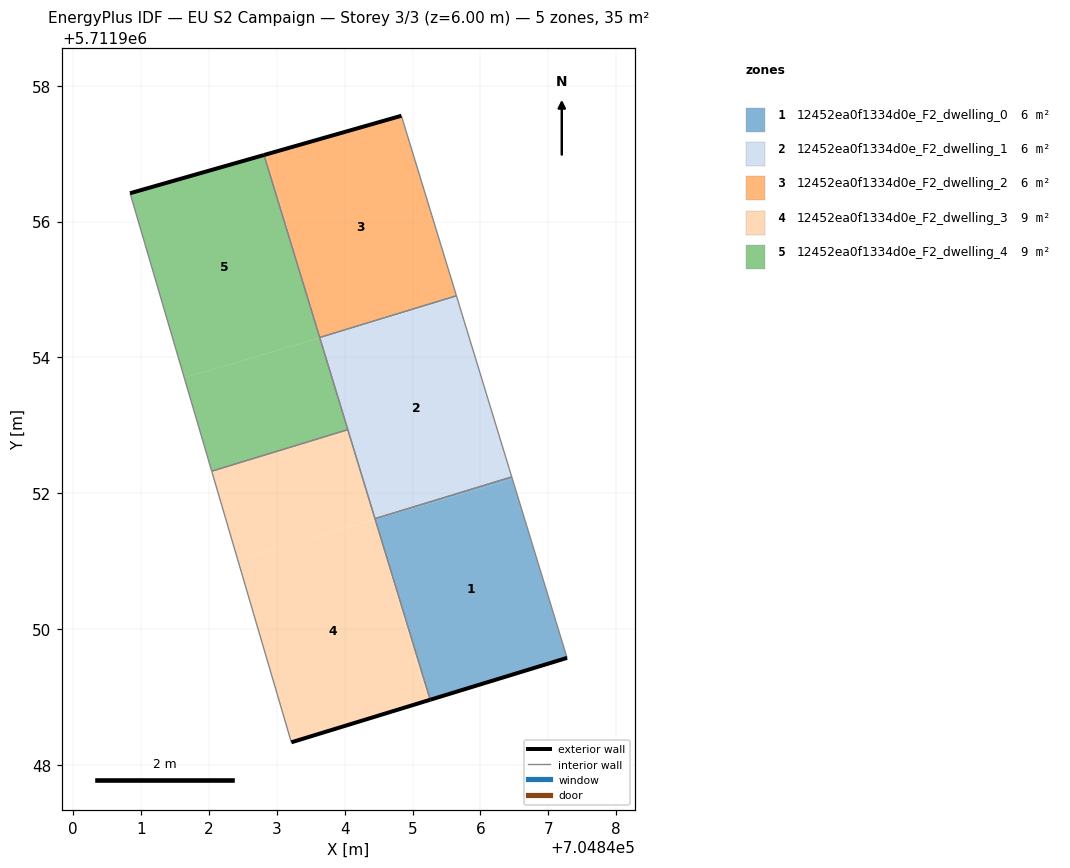
=== STOREY PLAN SPEC (per zone: floor XY polygon, exterior-wall plan segments, windows/doors) ===
zone 1: 12452ea0f1334d0e_F2_dwelling_0  (5.9 m²)
  floor: (704847.28, 5711949.57) (704846.47, 5711952.21) (704844.45, 5711951.61) (704845.26, 5711948.96)
  floor: (704846.47, 5711952.21) (704846.46, 5711952.24) (704844.45, 5711951.62) (704844.45, 5711951.61)
  exterior wall: (704847.28, 5711949.57) – (704845.26, 5711948.96)  [2.1 m]
  interior walls: 3
zone 2: 12452ea0f1334d0e_F2_dwelling_1  (5.9 m²)
  floor: (704846.46, 5711952.24) (704845.66, 5711954.88) (704843.65, 5711954.29) (704844.19, 5711952.46) (704844.45, 5711951.62)
  floor: (704845.66, 5711954.88) (704845.65, 5711954.91) (704843.63, 5711954.29)
  floor: (704844.19, 5711952.46) (704843.65, 5711954.29) (704843.64, 5711954.29)
  interior walls: 5
zone 3: 12452ea0f1334d0e_F2_dwelling_2  (5.9 m²)
  floor: (704845.65, 5711954.91) (704844.84, 5711957.56) (704842.84, 5711956.99) (704843.58, 5711954.47) (704843.63, 5711954.29)
  floor: (704843.58, 5711954.47) (704842.84, 5711956.99) (704842.81, 5711956.98)
  exterior wall: (704842.81, 5711956.98) – (704844.84, 5711957.56)  [2.1 m]
  interior walls: 3
zone 4: 12452ea0f1334d0e_F2_dwelling_3  (8.8 m²)
  floor: (704844.44, 5711951.61) (704844.20, 5711952.45) (704844.05, 5711952.93) (704842.04, 5711952.32) (704842.43, 5711951.02)
  floor: (704845.23, 5711948.95) (704844.45, 5711951.61) (704842.43, 5711951.02) (704843.21, 5711948.33)
  floor: (704845.26, 5711948.96) (704844.45, 5711951.61) (704845.23, 5711948.95)
  exterior wall: (704845.26, 5711948.96) – (704843.21, 5711948.33)  [2.1 m]
  interior walls: 4
zone 5: 12452ea0f1334d0e_F2_dwelling_4  (8.8 m²)
  floor: (704843.63, 5711954.29) (704843.59, 5711954.43) (704842.81, 5711956.98) (704840.84, 5711956.42) (704841.64, 5711953.70)
  floor: (704844.05, 5711952.93) (704843.63, 5711954.29) (704841.64, 5711953.70) (704842.04, 5711952.32)
  exterior wall: (704840.84, 5711956.42) – (704842.81, 5711956.98)  [2.1 m]
  interior walls: 4

=== DERIVED (storey summary) ===
Building: EU S2 Campaign
Storey: 3 of 3  (floor level z = 6.00 m)
Storey gross floor area: 35.2 m²
Zones on this storey: 5
  - 12452ea0f1334d0e_F2_dwelling_0: floor 5.9 m²; exterior wall 2.1 m (6.3 m²); WWR 0.0%
  - 12452ea0f1334d0e_F2_dwelling_1: floor 5.9 m²
  - 12452ea0f1334d0e_F2_dwelling_2: floor 5.9 m²; exterior wall 2.1 m (6.3 m²); WWR 0.0%
  - 12452ea0f1334d0e_F2_dwelling_3: floor 8.8 m²; exterior wall 2.1 m (6.4 m²); WWR 0.0%
  - 12452ea0f1334d0e_F2_dwelling_4: floor 8.8 m²; exterior wall 2.1 m (6.2 m²); WWR 0.0%
Zone adjacency (shared interzone walls):
  - 12452ea0f1334d0e_F2_dwelling_0 ↔ 12452ea0f1334d0e_F2_dwelling_1
  - 12452ea0f1334d0e_F2_dwelling_0 ↔ 12452ea0f1334d0e_F2_dwelling_3
  - 12452ea0f1334d0e_F2_dwelling_1 ↔ 12452ea0f1334d0e_F2_dwelling_2
  - 12452ea0f1334d0e_F2_dwelling_1 ↔ 12452ea0f1334d0e_F2_dwelling_3
  - 12452ea0f1334d0e_F2_dwelling_1 ↔ 12452ea0f1334d0e_F2_dwelling_4
  - 12452ea0f1334d0e_F2_dwelling_2 ↔ 12452ea0f1334d0e_F2_dwelling_4
  - 12452ea0f1334d0e_F2_dwelling_3 ↔ 12452ea0f1334d0e_F2_dwelling_4